2-way image classification set "lung_xray_clean_512" from GitHub (tanishq2232/CANCERSCAN-AI); label vocabulary: cancer, normal.

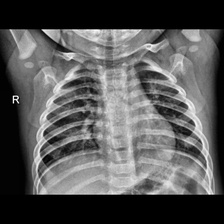
Label: normal

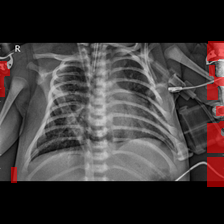
Label: cancer

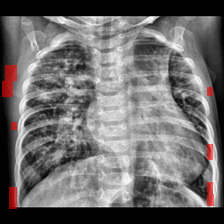
Label: cancer

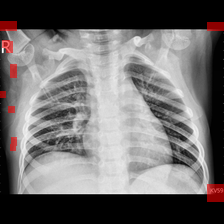
Label: normal

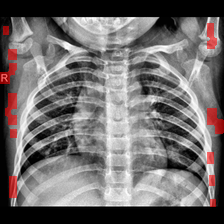
Label: normal

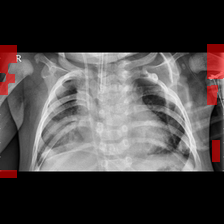
Label: cancer
